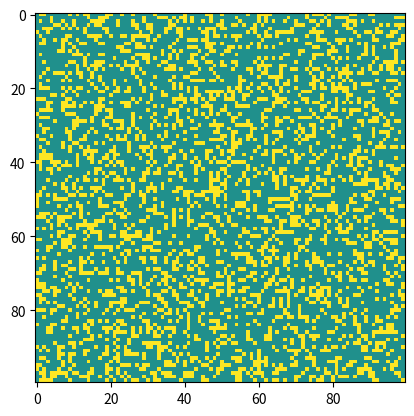

Write Python code to recreate this figure.
# https://www.geeksforgeeks.org/conways-game-life-python-implementation/


# Python code to implement Conway's Game Of Life
import argparse
import numpy as np
import matplotlib.pyplot as plt
import matplotlib.animation as animation
import time
 
# setting up the values for the grid
Fire = 1
Ready = 0.5
Resting = 0
vals = [Fire, Ready, Resting]
 
def randomGrid(N):
 
    """returns a grid of NxN random values"""
    return np.random.choice(vals, N*N, p=[0.3, 0.7, 0]).reshape(N, N)

def stationarygrid(grid, N):
    mid = N//2
    grid[mid-1, mid] = grid[mid+1, mid-1] = grid[mid+2, mid+1] = grid[mid, mid+2] = 0
    grid[mid,mid-1] = grid[mid+2,mid] = grid[mid+1,mid+2] = grid[mid-1,mid+1] = 1

def snegrid(grid, N):
    mid = N//2
    grid[mid+1,mid+1] = grid[mid+3,mid+2] = grid[mid+3,mid+3] = 0
    grid[mid+2,mid+1] = grid[mid+2,mid+3] = grid[mid+4,mid+3] = 1

def spindel(grid):
    grid[1,6] = grid[1,10] = grid[2,7] = grid[2,10] = grid[3,1] = grid[3,5] = grid[3,6] = grid[3,9] = grid[4,3] = grid[4,7] = grid[5,5] = 0
    grid[4,2] = grid[3,4] = grid[5,6] = grid[1,7] = grid[2,8] = grid[4,8] = grid[3,10] = grid[1,11] = grid[2,11] = grid[5,0] = 1

def mur(grid):
    grid[1,1] = grid[2,1] = grid[3,2] = grid[4,3] = grid[5,4] = grid[6,5] = grid[7,6] = grid[2,4] = grid[3,5] = grid[4,6] = grid[5,7] = grid[3,6] = 1
    grid[1,2] = grid[2,2] = grid[3,3] = grid[4,4] = grid[5,5] = grid[6,6] = grid[7,7] = grid[2,5] = grid[4,7] = 0

def glas(grid):
    grid[5,2] = grid[4,2] = grid[3,3] = grid[2,4] = grid[4,5] = grid[1,6] = grid[3,6] = grid[2,7] = grid[3,7] = grid[1,9] = grid[3,9] = 0
    grid[5,1] = grid[4,1] = grid[3,2] = grid[2,3] = grid[4,4] = grid[1,5] = grid[4,7] = grid[1,8] = grid[4,8] = grid[2,10] = 1

def trakig(grid):
    grid[2,3] = grid[3,3] = 1
    grid[2,2] = grid[3,2] = 0

def manualgrid(grid):
    print("x and y: ")
    x,y = input().split()
    x,y = int(x), int(y)
    print("Firing (1) or resting (0)?")
    state = input()
    grid[x, y] = state
    print("more?(y/n): ")
    r = input()
    if r == 'y':
        manualgrid(grid)
 
def update(frameNum, img, grid, N, pictime):
    
    # copy grid since we require 8 neighbors
    # for calculation and we go line by line
    if pictime == frameNum:
        time.sleep(99999)
    time.sleep(0.5)
    newGrid = grid.copy()
    for i in range(N):
        for j in range(N):
 
            # compute 8-neighbor sum
            # using toroidal boundary conditions - x and y wrap around
            # so that the simulaton takes place on a toroidal surface.

            list = [grid[i, (j-1)%N], grid[i, (j+1)%N],
                         grid[(i-1)%N, j], grid[(i+1)%N, j],
                         grid[(i-1)%N, (j-1)%N], grid[(i-1)%N, (j+1)%N],
                         grid[(i+1)%N, (j-1)%N], grid[(i+1)%N, (j+1)%N]]
            
            tot = list.count(1)
 
            # apply Conway's rules
            if grid[i, j]  == 0.5:
                if tot == 2:
                    newGrid[i, j] = 1
                else:
                    newGrid[i, j] = 0.5
            elif grid[i, j] == 1:
                newGrid[i, j] = 0
            else:
                newGrid[i, j] = 0.5
 
    # update data
    img.set_data(newGrid)
    grid[:] = newGrid[:]
    return img,
 
# main() function
def main():
 
    # Command line args are in sys.argv[1], sys.argv[2] ..
    # sys.argv[0] is the script name itself and can be ignored
    # parse arguments
    parser = argparse.ArgumentParser(description="Runs Conway's Game of Life simulation.")
 
    # add arguments
    parser.add_argument('--grid-size', dest='N', required=False)
    parser.add_argument('--mov-file', dest='movfile', required=False)
    parser.add_argument('--interval', dest='interval', required=False)
    parser.add_argument('--manual', action='store_true', required=False)
    parser.add_argument('--stationary', action='store_true', required=False)
    parser.add_argument('--sne', action='store_true', required=False)
    parser.add_argument('--spindel', action='store_true', required=False)
    parser.add_argument('--motormur', action='store_true', required=False)
    parser.add_argument('--glasogon', action='store_true', required=False)
    parser.add_argument('--trakig', action='store_true', required=False)
    parser.add_argument('--pic', dest='pictime', required=False)
    args = parser.parse_args()
     
    # set grid size
    N = 100
    if args.N and int(args.N) > 8:
        N = int(args.N)
    
    # take a picture
    pictime = -1
    if args.pictime:
        pictime = int(args.pictime)
         
    # set animation update interval
    updateInterval = 50
    if args.interval:
        updateInterval = int(args.interval)
 
    # declare grid
    grid = np.array([])
 
    # check if "manual" demo flag is specified
    
    if args.manual:
        grid = np.full((N,N),0.5)
        manualgrid(grid)

    elif args.stationary:
        grid = np.full((N,N),0.5)
        stationarygrid(grid, N)

    elif args.sne:
        grid = np.full((N,N),0.5)
        snegrid(grid, N)

    elif args.spindel:
        grid = np.full((N,N),0.5)
        spindel(grid)

    elif args.motormur:
        grid = np.full((N,N),0.5)
        mur(grid)

    elif args.glasogon:
        grid = np.full((N,N),0.5)
        glas(grid)
    
    elif args.trakig:
        grid = np.full((N,N),0.5)
        trakig(grid)

    else:   # populate grid with random on/off -
            # more off than on
        grid = randomGrid(N)
 
    # set up animation
    fig, ax = plt.subplots()
    img = ax.imshow(grid, vmin=0, vmax=1, interpolation='nearest')
    ani = animation.FuncAnimation(fig, update, fargs=(img, grid, N, pictime, ),
                                  frames = 10,
                                  interval=updateInterval,
                                  save_count=50)
 
    # # of frames?
    # set output file
    if args.movfile:
        ani.save(args.movfile, fps=30, extra_args=['-vcodec', 'libx264'])
    plt.show()

# call main
if __name__ == '__main__':
    main()
